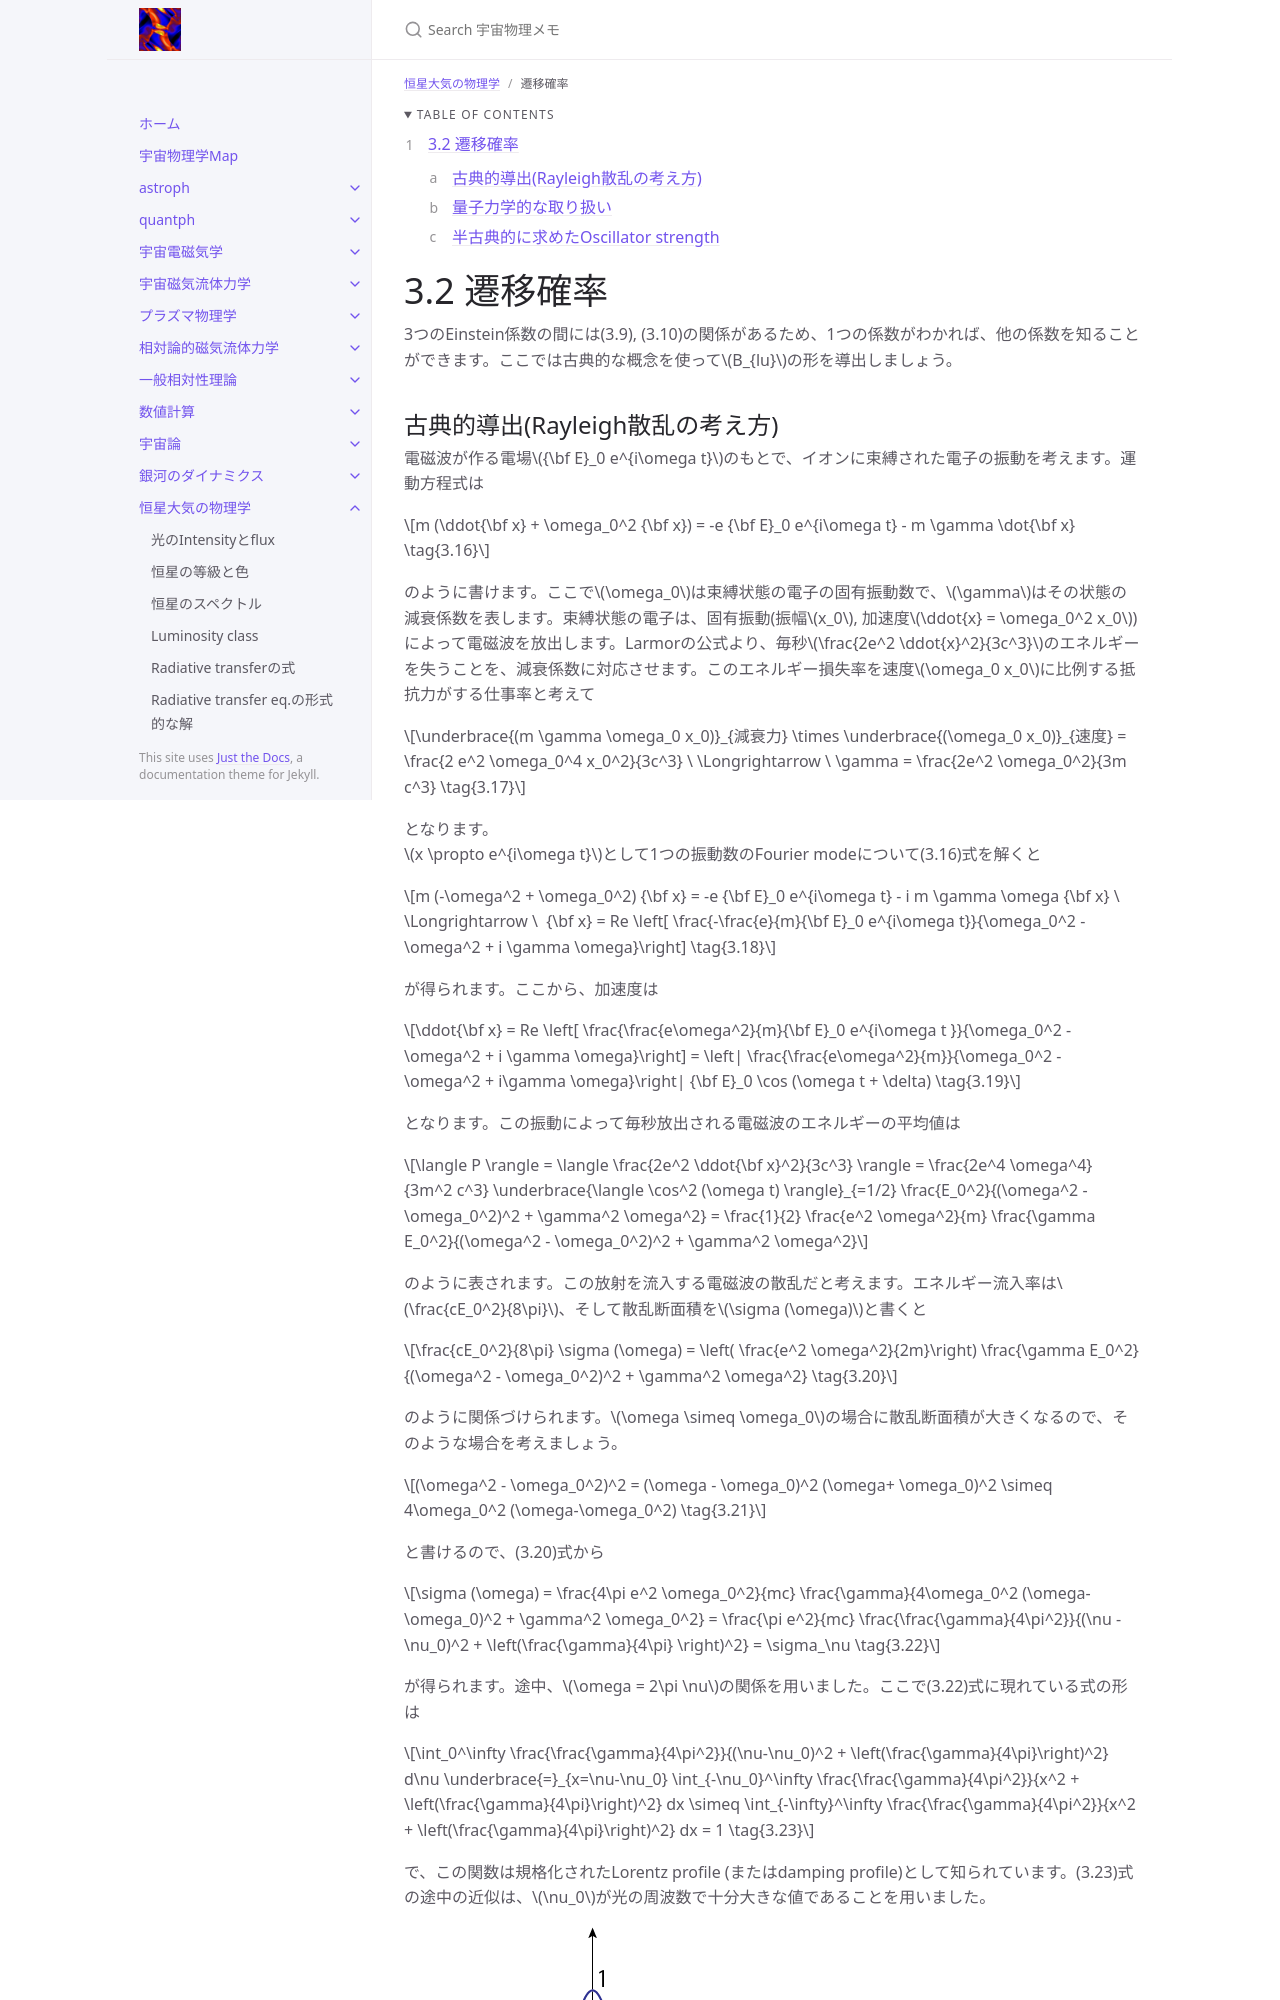

repository: github-nakasho/github-nakasho.github.io · page: atmos/transition_prob.html · generator: jekyll

---
layout: default
title: 遷移確率
parent: 恒星大気の物理学
math: mathjax3
permalink: /atmos/transition_prob
nav_order: 15
---

{: .no_toc }

<details open markdown="block">
  <summary>
    Table of contents
  </summary>
  {: .text-delta }
1. TOC
{:toc}
</details>

{% include adsense.html %}

# 3.2 遷移確率

3つのEinstein係数の間には(3.9), (3.10)の関係があるため、1つの係数がわかれば、他の係数を知ることができます。ここでは古典的な概念を使って$$B_{lu}$$の形を導出しましょう。
